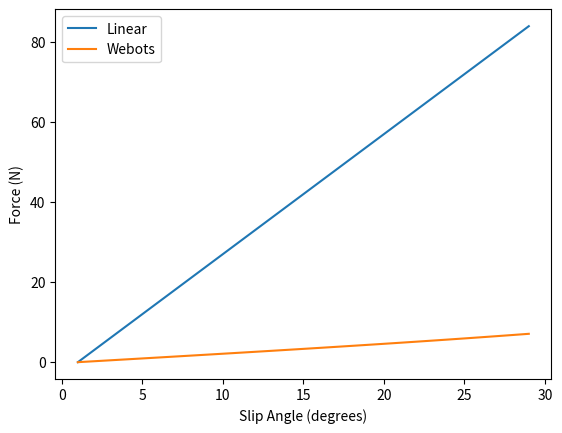

The script that saved this image:
import matplotlib.pyplot as mpl
import numpy as np

k = 3 #N/deg
s = 3 #m/s/N
v_x = 40 #m/s

angles = np.arange(1, 30)
linear = []
webots = []
print(angles)
for i in range(len(angles)):
    linear.append(k*i)
    webots.append(((np.tan(np.radians(i))*v_x)/(s)))
print(linear)

mpl.plot(angles, linear, label='Linear')
mpl.plot(angles, webots, label='Webots')
mpl.xlabel('Slip Angle (degrees)')
mpl.ylabel('Force (N)')
mpl.legend()
mpl.show()
